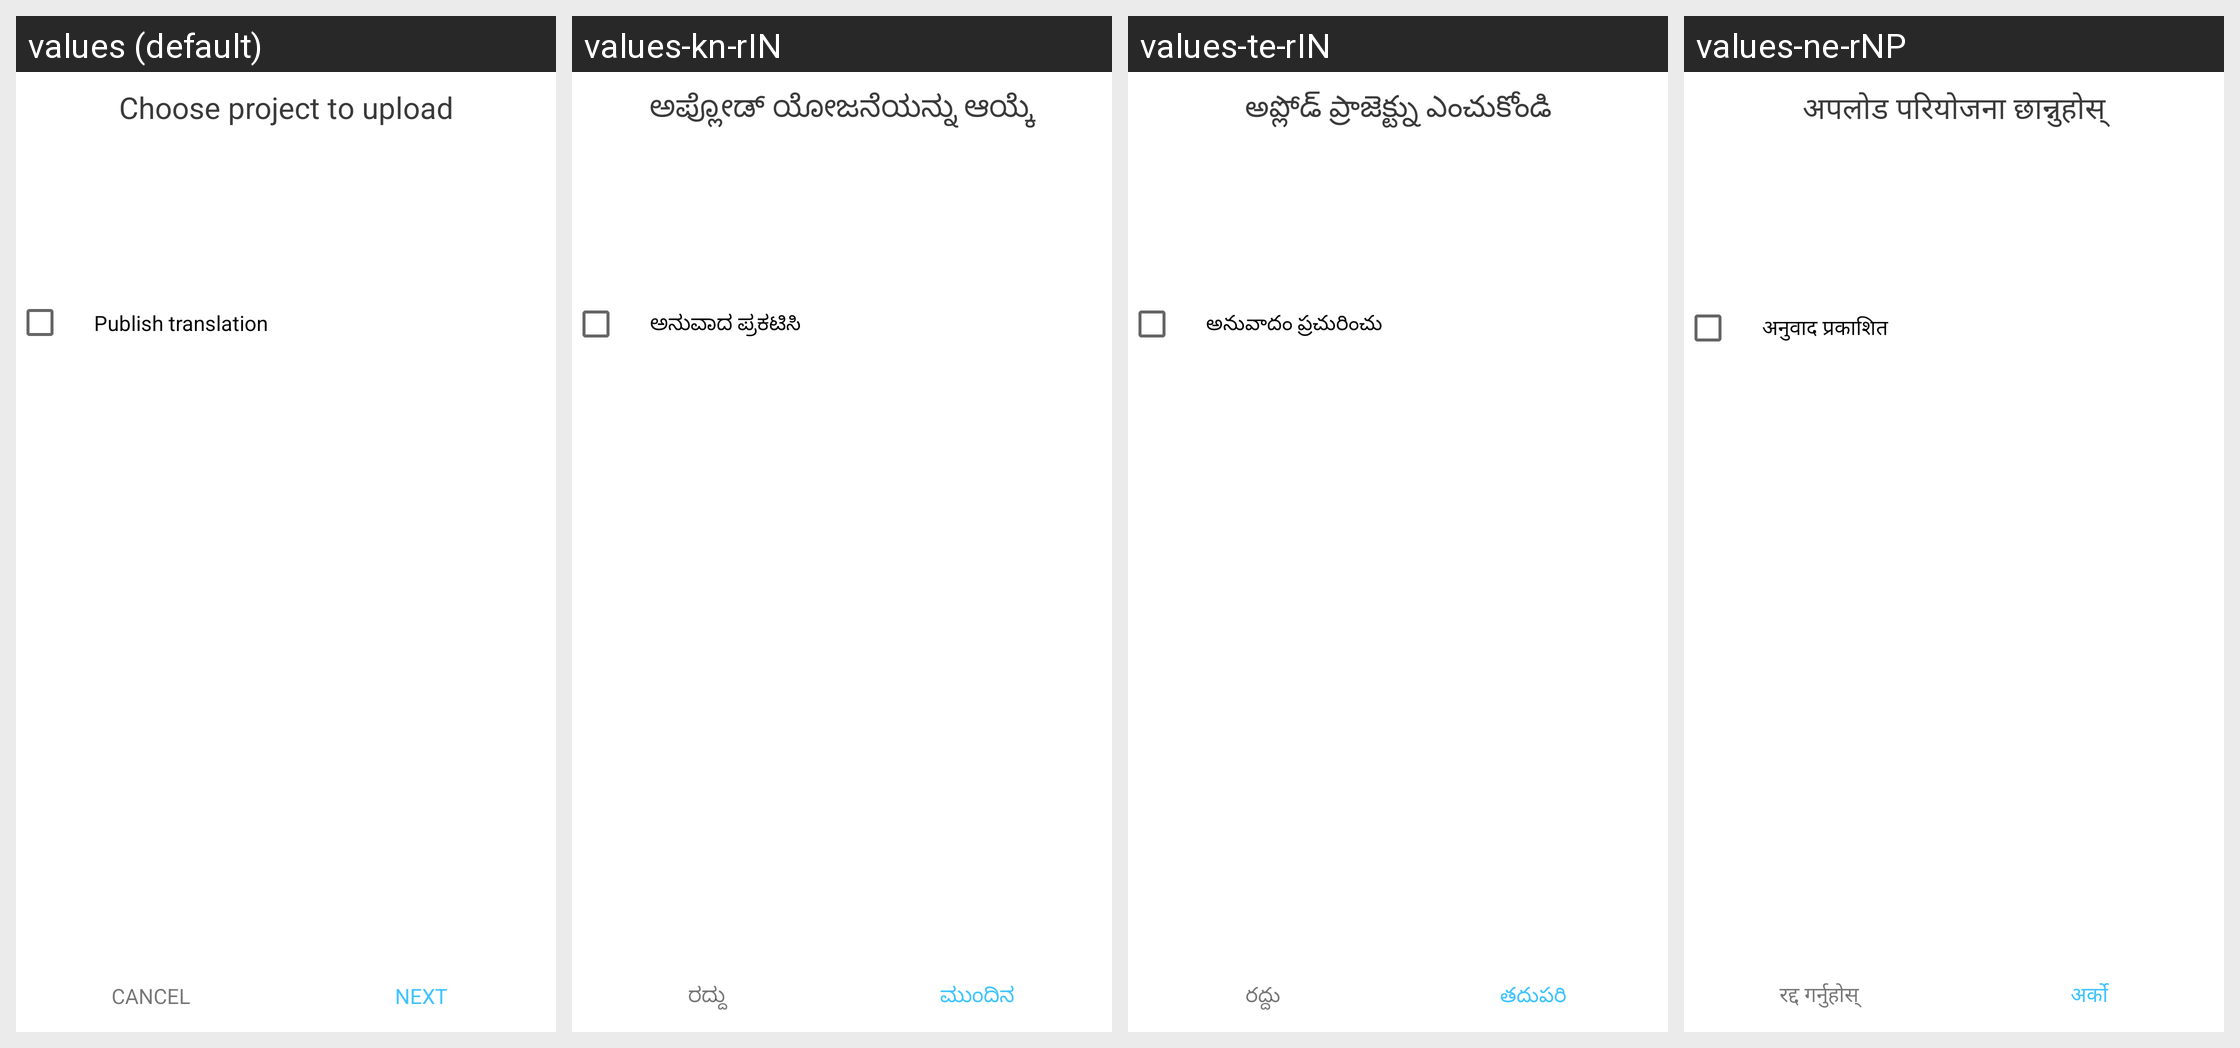

Translations of the strings shown on this Android screen, per locale in the grid:
Android screen res/layout/fragment_upload_overview.xml rendered under 4 locales, left to right: values (default), values-kn-rIN, values-te-rIN, values-ne-rNP. Device: Nexus 5 (rendered at 1080×1920; each locale shown at half size, 540×960, under a caption strip naming it); theme AppTheme.
Other locales in the repository, not shown: values-am-rET, values-ar-rSA, values-bn-rBD, values-es-rES, values-fa-rAF, values-fa-rIR, values-fr-rFR, values-gu-rIN, values-ha-rHG, values-hi-rIN, values-in-rID, values-ja-rJP, values-km-rKH, values-ml-rIN, values-mn-rMN, values-mr-rIN, values-my-rMM, values-nl-rNL, values-pa-rIN, values-ps-rAF, values-pt-rPT, values-ru-rRU, values-sw-rKE, values-ta-rIN, values-th-rTH, values-tl-rPH, values-tr-rTR, values-ur-rPK, values-vi-rVN, values-zh-rCN, values-zh-rTW.
Strings drawn on this screen, with the default value and each locale's value (text and hints the layout hard-codes, and strings that could not be matched under every locale, appear in the picture but are not listed):

choose_project_to_upload
  values: Choose project to upload
  values-kn-rIN: ಅಪ್ಲೋಡ್ ಯೋಜನೆಯನ್ನು ಆಯ್ಕೆ
  values-te-rIN: అప్లోడ్ ప్రాజెక్ట్ను ఎంచుకోండి
  values-ne-rNP: अपलोड परियोजना छान्नुहोस्

publish_translation
  values: Publish translation
  values-kn-rIN: ಅನುವಾದ ಪ್ರಕಟಿಸಿ
  values-te-rIN: అనువాదం ప్రచురించు
  values-ne-rNP: अनुवाद प्रकाशित

title_cancel
  values: Cancel
  values-kn-rIN: ರದ್ದು
  values-te-rIN: రద్దు
  values-ne-rNP: रद्द गर्नुहोस्

next
  values: Next
  values-kn-rIN: ಮುಂದಿನ
  values-te-rIN: తదుపరి
  values-ne-rNP: अर्को
